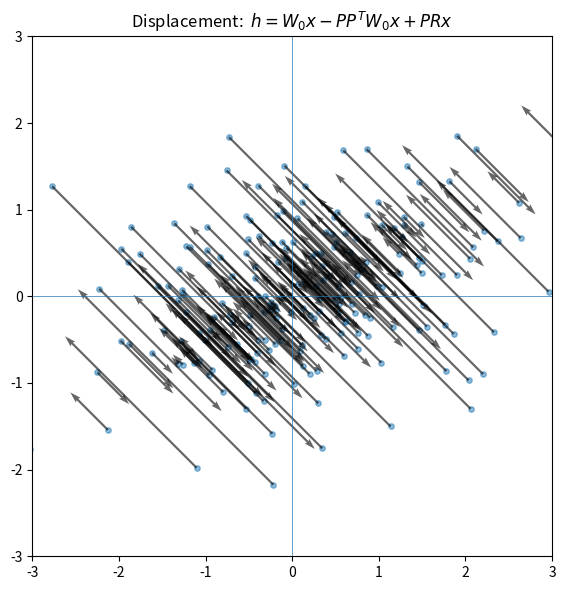
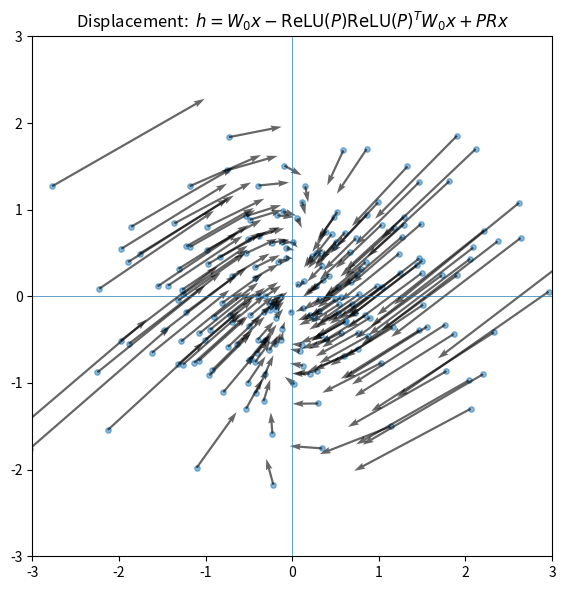

Python code for these plots, in order:
# We'll visualize per-point displacements (arrows) from z = W0 x to the updated h
# for both cases: plain (PP^T) and ReLU(P)ReLU(P)^T. Each chart is separate.
import numpy as np
import matplotlib.pyplot as plt

np.random.seed(1)

# Dimensions and components (reuse structure from earlier)
d = 2
P = np.array([[1.0], [-1.0]])
P_relu = np.maximum(P, 0)

W0 = np.array([[1.2, 0.3],
               [0.1, 0.8]])
R = np.array([[0.5],
              [0.2]])

G = P @ P.T
G_relu = P_relu @ P_relu.T

# Sample inputs
X = np.random.randn(200, d)

# Base transform
Z = (W0 @ X.T).T  # shape (N,2)

# Updates
PRx = (P @ (R.T @ X.T)).T            # (N,2)
H_plain = Z - (G @ Z.T).T + PRx
H_relu  = Z - (G_relu @ Z.T).T + PRx

# Displacements
U_plain = H_plain - Z
U_relu  = H_relu  - Z

# --- Plot 1: Plain PP^T ---
plt.figure(figsize=(7,6))
plt.scatter(Z[:,0], Z[:,1], alpha=0.5, s=15)
plt.quiver(Z[:,0], Z[:,1], U_plain[:,0], U_plain[:,1], angles="xy", scale_units="xy", scale=1, alpha=0.6)
plt.title("Displacement:  $h = W_0x - PP^T W_0x + PRx$")
plt.axhline(0, lw=0.5)
plt.axvline(0, lw=0.5)
plt.xlim(-3,3); plt.ylim(-3,3)
plt.gca().set_aspect('equal', adjustable='box')
plt.tight_layout()
plt.show()

# --- Plot 2: ReLU(P) ---
plt.figure(figsize=(7,6))
plt.scatter(Z[:,0], Z[:,1], alpha=0.5, s=15)
plt.quiver(Z[:,0], Z[:,1], U_relu[:,0], U_relu[:,1], angles="xy", scale_units="xy", scale=1, alpha=0.6)
plt.title("Displacement:  $h = W_0x - \\mathrm{ReLU}(P)\\mathrm{ReLU}(P)^T W_0x + PRx$")
plt.axhline(0, lw=0.5)
plt.axvline(0, lw=0.5)
plt.xlim(-3,3); plt.ylim(-3,3)
plt.gca().set_aspect('equal', adjustable='box')
plt.tight_layout()
plt.show()
